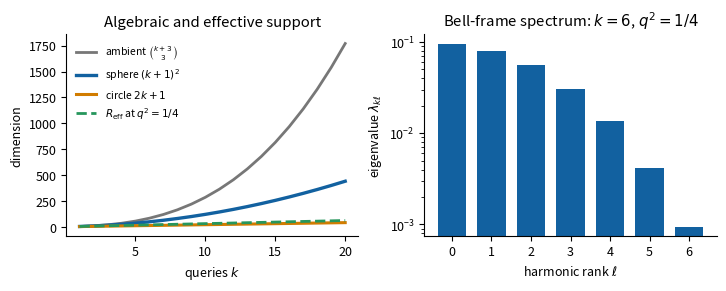

Source code (Python): (Note: this script raises an exception after producing the figure.)
"""Generate the paper's rank/spectrum figure deterministically."""

from math import comb, factorial
import numpy as np
import matplotlib.pyplot as plt


def double_factorial(n):
    if n <= 0:
        return 1
    out = 1
    for j in range(n, 0, -2):
        out *= j
    return out


def eigenvalue(k, ell, a):
    b = 1.0 - a
    total = 0.0
    for j in range(ell, k + 1):
        if (j - ell) % 2:
            continue
        moment = factorial(j) / (double_factorial(j - ell) * double_factorial(j + ell + 1))
        total += comb(k, j) * a ** (k - j) * b**j * moment
    return total


def effective_rank(k, a):
    b = 1.0 - a
    return 2.0 * b * (2 * k + 1) / (1.0 - (2 * a - 1) ** (2 * k + 1))


def main():
    plt.rcParams.update({"font.size": 9, "axes.spines.top": False, "axes.spines.right": False})
    fig, axes = plt.subplots(1, 2, figsize=(7.15, 2.8), constrained_layout=True)

    ks = np.arange(1, 21)
    axes[0].plot(ks, [comb(int(k) + 3, 3) for k in ks], color="#777777", lw=2, label=r"ambient $\binom{k+3}{3}$")
    axes[0].plot(ks, [(k + 1) ** 2 for k in ks], color="#1261a0", lw=2.4, label=r"sphere $(k+1)^2$")
    axes[0].plot(ks, [2 * k + 1 for k in ks], color="#d17c00", lw=2.2, label=r"circle $2k+1$")
    axes[0].plot(ks, [effective_rank(int(k), 0.25) for k in ks], color="#26965c", lw=2, ls="--", label=r"$R_{\rm eff}$ at $q^2=1/4$")
    axes[0].set_xlabel("queries $k$")
    axes[0].set_ylabel("dimension")
    axes[0].set_title("Algebraic and effective support")
    axes[0].legend(frameon=False, fontsize=7.5)

    k = 6
    a = 0.25
    ells = np.arange(k + 1)
    vals = np.array([eigenvalue(k, int(ell), a) for ell in ells])
    axes[1].bar(ells, vals, color="#1261a0", width=0.72)
    axes[1].set_yscale("log")
    axes[1].set_xticks(ells)
    axes[1].set_xlabel(r"harmonic rank $\ell$")
    axes[1].set_ylabel(r"eigenvalue $\lambda_{k\ell}$")
    axes[1].set_title(r"Bell-frame spectrum: $k=6$, $q^2=1/4$")

    fig.savefig(
        "../paper/oracle_variety_spectrum.pdf",
        bbox_inches="tight",
        metadata={"Creator": "Paper 19 reproducibility script", "CreationDate": None, "ModDate": None},
    )
    fig.savefig(
        "../paper/oracle_variety_spectrum.png",
        dpi=220,
        bbox_inches="tight",
        metadata={"Software": "Paper 19 reproducibility script"},
    )


if __name__ == "__main__":
    main()
